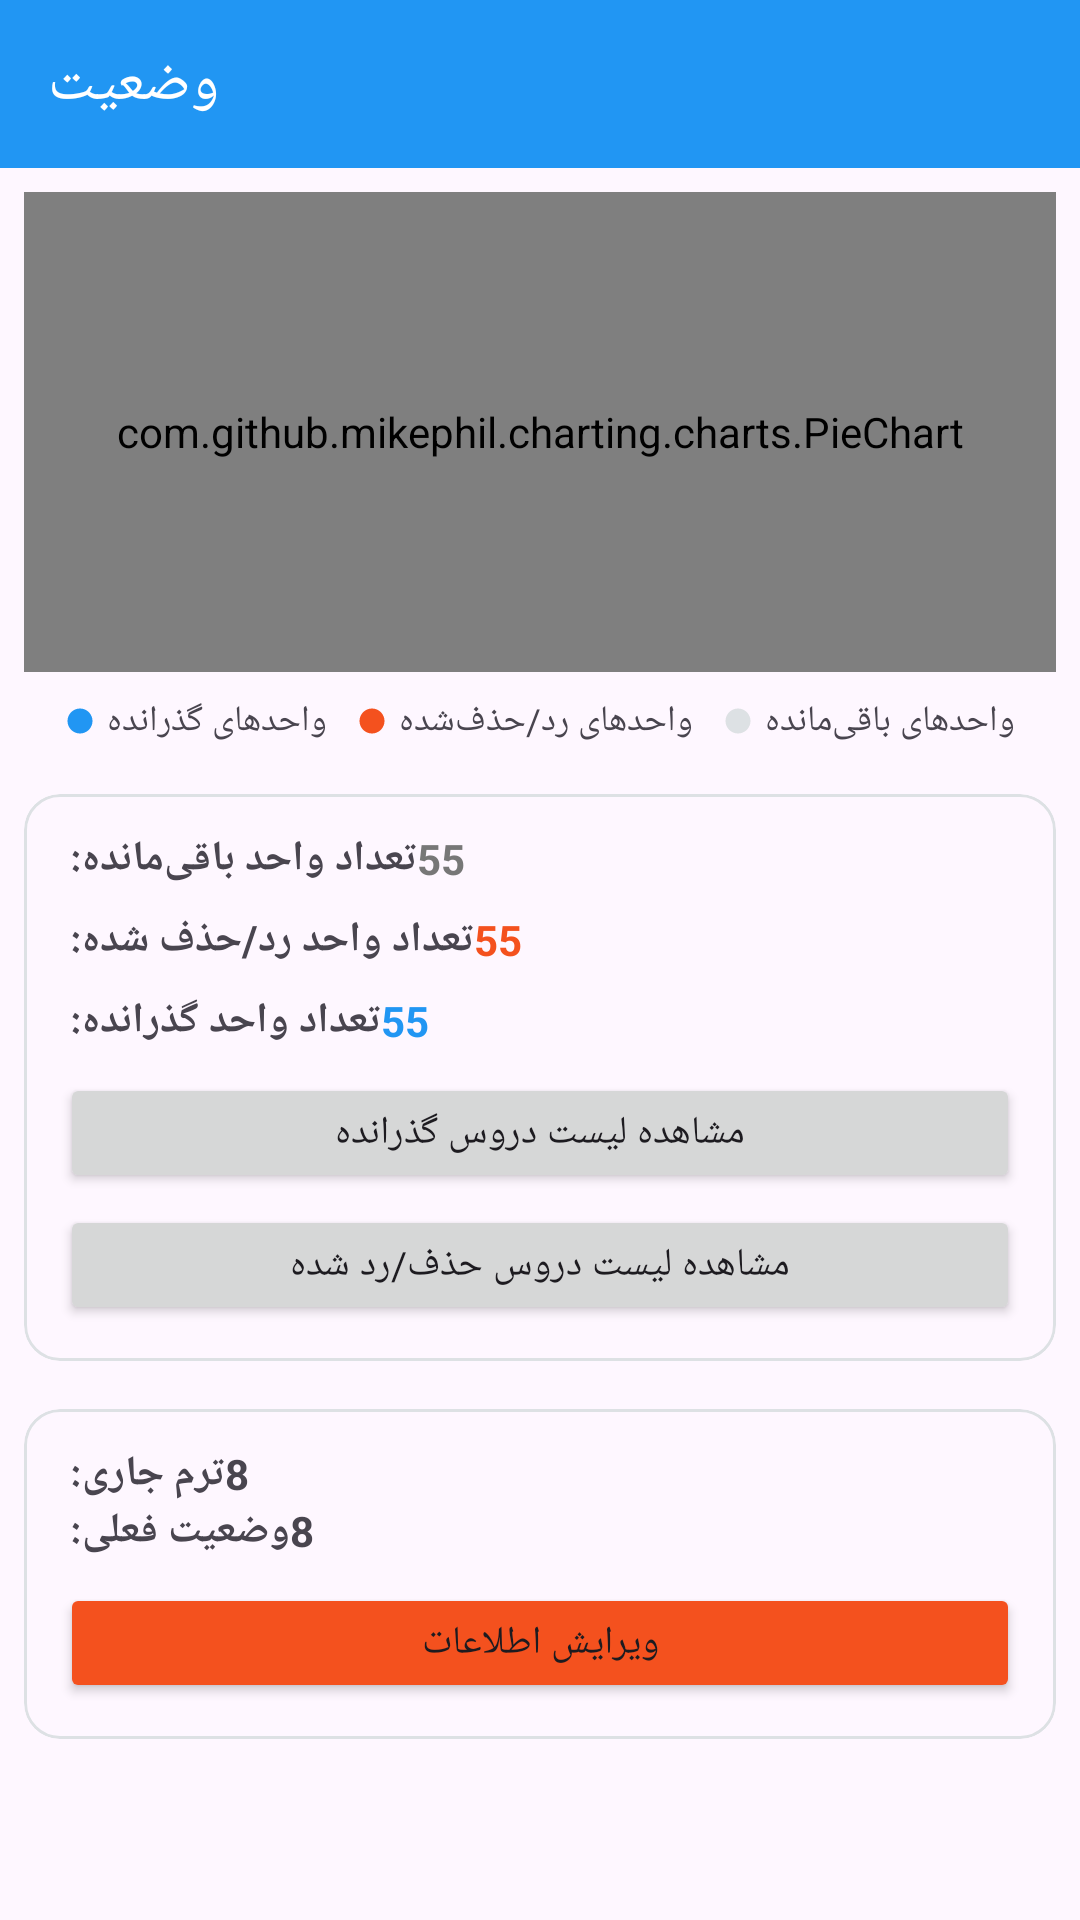

Reconstruct the res/layout file that produces this screen, plus the resources it refers to.
<!-- AndroidManifest.xml: application theme Theme.CourseSelectionGuide -->
<!-- res/layout/fragment_state.xml -->
<?xml version="1.0" encoding="utf-8"?>
<androidx.coordinatorlayout.widget.CoordinatorLayout xmlns:android="http://schemas.android.com/apk/res/android"
    xmlns:app="http://schemas.android.com/apk/res-auto"
    xmlns:tools="http://schemas.android.com/tools"
    android:layout_width="match_parent"
    android:layout_height="match_parent"
    tools:context=".fragments.StateFragment">

    <com.google.android.material.appbar.AppBarLayout
        android:layout_width="match_parent"
        android:layout_height="56dp">

        <androidx.appcompat.widget.Toolbar
            android:id="@+id/toolbar_state"
            android:layout_width="match_parent"
            android:layout_height="match_parent"
            android:background="?attr/colorPrimary"
            android:theme="@style/toolbar_style"
            app:popupTheme="@style/options_menu_style"
            app:title="@string/state"
            app:titleTextColor="?attr/colorOnPrimary" />

    </com.google.android.material.appbar.AppBarLayout>

    <LinearLayout
        android:layout_width="match_parent"
        android:layout_height="match_parent"
        android:gravity="center_horizontal"
        android:orientation="vertical"
        android:padding="8dp"
        app:layout_behavior="com.google.android.material.appbar.AppBarLayout$ScrollingViewBehavior">

        <com.github.mikephil.charting.charts.PieChart
            android:id="@+id/pie_chart_state"
            android:layout_width="match_parent"
            android:layout_height="160dp" />

        <LinearLayout
            android:layout_width="match_parent"
            android:layout_height="wrap_content"
            android:layout_marginTop="8dp"
            android:gravity="center"
            android:orientation="horizontal">

            <ImageView
                android:layout_width="wrap_content"
                android:layout_height="wrap_content"
                android:src="@drawable/ic_cyan_pi_chart" />

            <TextView
                android:layout_width="wrap_content"
                android:layout_height="wrap_content"
                android:layout_marginStart="4dp"
                android:text="@string/passed_units"
                android:textSize="12sp" />

            <ImageView
                android:layout_width="wrap_content"
                android:layout_height="wrap_content"
                android:layout_marginStart="10dp"
                android:src="@drawable/ic_orange_pi_chart" />

            <TextView
                android:layout_width="wrap_content"
                android:layout_height="wrap_content"
                android:layout_marginStart="4dp"
                android:text="@string/failed_units"
                android:textSize="12sp" />

            <ImageView
                android:layout_width="wrap_content"
                android:layout_height="wrap_content"
                android:layout_marginStart="10dp"
                android:src="@drawable/ic_gray_pi_chart" />

            <TextView
                android:layout_width="wrap_content"
                android:layout_height="wrap_content"
                android:layout_marginStart="4dp"
                android:text="@string/remained_units"
                android:textSize="12sp" />

        </LinearLayout>

        <com.google.android.material.card.MaterialCardView
            android:layout_width="match_parent"
            android:layout_height="wrap_content"
            android:layout_marginTop="16dp"
            app:cardElevation="0dp"
            app:strokeColor="@color/light_gray"
            app:strokeWidth="1dp">

            <androidx.constraintlayout.widget.ConstraintLayout
                android:layout_width="match_parent"
                android:layout_height="match_parent"
                android:padding="12dp">

                <TextView
                    android:id="@+id/textView7"
                    android:layout_width="wrap_content"
                    android:layout_height="wrap_content"
                    android:text="تعداد واحد باقی‌مانده: "
                    android:textSize="14sp"
                    android:textStyle="bold"
                    app:layout_constraintStart_toStartOf="parent"
                    app:layout_constraintTop_toTopOf="parent" />

                <TextView
                    android:id="@+id/txt_state_remained_units"
                    android:layout_width="wrap_content"
                    android:layout_height="wrap_content"
                    android:text="55"
                    android:textColor="@color/gray"
                    android:textSize="14sp"
                    android:textStyle="bold"
                    app:layout_constraintStart_toEndOf="@+id/textView7"
                    app:layout_constraintTop_toTopOf="@+id/textView7" />

                <TextView
                    android:id="@+id/textView8"
                    android:layout_width="wrap_content"
                    android:layout_height="wrap_content"
                    android:layout_marginTop="8dp"
                    android:text="تعداد واحد رد/حذف شده: "
                    android:textSize="14sp"
                    android:textStyle="bold"
                    app:layout_constraintStart_toStartOf="parent"
                    app:layout_constraintTop_toBottomOf="@+id/textView7" />

                <TextView
                    android:id="@+id/txt_state_failed_units"
                    android:layout_width="wrap_content"
                    android:layout_height="wrap_content"
                    android:text="55"
                    android:textColor="?attr/colorSecondary"
                    android:textSize="14sp"
                    android:textStyle="bold"
                    app:layout_constraintStart_toEndOf="@+id/textView8"
                    app:layout_constraintTop_toTopOf="@+id/textView8" />

                <TextView
                    android:id="@+id/textView9"
                    android:layout_width="wrap_content"
                    android:layout_height="wrap_content"
                    android:layout_marginTop="8dp"
                    android:text="تعداد واحد گذرانده: "
                    android:textSize="14sp"
                    android:textStyle="bold"
                    app:layout_constraintStart_toStartOf="parent"
                    app:layout_constraintTop_toBottomOf="@+id/textView8" />

                <TextView
                    android:id="@+id/txt_state_passed_units"
                    android:layout_width="wrap_content"
                    android:layout_height="wrap_content"
                    android:text="55"
                    android:textColor="?attr/colorPrimary"
                    android:textSize="14sp"
                    android:textStyle="bold"
                    app:layout_constraintStart_toEndOf="@+id/textView9"
                    app:layout_constraintTop_toTopOf="@+id/textView9" />

                <Button
                    android:id="@+id/btn_goto_passed_lessons"
                    android:layout_width="match_parent"
                    android:layout_height="40dp"
                    android:layout_marginTop="8dp"
                    android:text="مشاهده لیست دروس گذرانده"
                    android:textSize="13sp"
                    app:layout_constraintEnd_toEndOf="parent"
                    app:layout_constraintStart_toStartOf="parent"
                    app:layout_constraintTop_toBottomOf="@+id/textView9"
                    tools:ignore="TouchTargetSizeCheck" />

                <Button
                    android:id="@+id/btn_goto_failed_lessons"
                    android:layout_width="match_parent"
                    android:layout_height="40dp"
                    android:layout_marginTop="4dp"
                    android:text="مشاهده لیست دروس حذف/رد شده"
                    android:textSize="13sp"
                    app:layout_constraintEnd_toEndOf="parent"
                    app:layout_constraintStart_toStartOf="parent"
                    app:layout_constraintTop_toBottomOf="@+id/btn_goto_passed_lessons"
                    tools:ignore="TouchTargetSizeCheck" />

            </androidx.constraintlayout.widget.ConstraintLayout>

        </com.google.android.material.card.MaterialCardView>

        <com.google.android.material.card.MaterialCardView
            android:layout_width="match_parent"
            android:layout_height="wrap_content"
            android:layout_marginTop="16dp"
            app:cardElevation="0dp"
            app:strokeColor="@color/light_gray"
            app:strokeWidth="1dp">

            <androidx.constraintlayout.widget.ConstraintLayout
                android:layout_width="match_parent"
                android:layout_height="match_parent"
                android:padding="12dp">

                <TextView
                    android:id="@+id/textView10"
                    android:layout_width="wrap_content"
                    android:layout_height="wrap_content"
                    android:text="ترم جاری: "
                    android:textSize="14sp"
                    android:textStyle="bold"
                    app:layout_constraintStart_toStartOf="parent"
                    app:layout_constraintTop_toTopOf="parent" />

                <TextView
                    android:id="@+id/txt_state_current_semester"
                    android:layout_width="wrap_content"
                    android:layout_height="wrap_content"
                    android:text="8"
                    android:textSize="14sp"
                    android:textStyle="bold"
                    app:layout_constraintStart_toEndOf="@+id/textView10"
                    app:layout_constraintTop_toTopOf="@+id/textView10" />

                <TextView
                    android:id="@+id/textView13"
                    android:layout_width="wrap_content"
                    android:layout_height="wrap_content"
                    android:text="وضعیت فعلی: "
                    android:textSize="14sp"
                    android:textStyle="bold"
                    app:layout_constraintStart_toStartOf="parent"
                    app:layout_constraintTop_toBottomOf="@+id/textView10" />

                <TextView
                    android:id="@+id/txt_state_student_state"
                    android:layout_width="wrap_content"
                    android:layout_height="wrap_content"
                    android:text="8"
                    android:textSize="14sp"
                    android:textStyle="bold"
                    app:layout_constraintStart_toEndOf="@+id/textView13"
                    app:layout_constraintTop_toTopOf="@+id/textView13" />

                <Button
                    android:id="@+id/btn_change_info"
                    android:layout_width="match_parent"
                    android:layout_height="40dp"
                    android:layout_marginTop="8dp"
                    android:backgroundTint="?attr/colorSecondary"
                    android:text="ویرایش اطلاعات"
                    android:textSize="13sp"
                    app:layout_constraintEnd_toEndOf="parent"
                    app:layout_constraintStart_toStartOf="parent"
                    app:layout_constraintTop_toBottomOf="@id/textView13"
                    tools:ignore="TouchTargetSizeCheck" />

            </androidx.constraintlayout.widget.ConstraintLayout>

        </com.google.android.material.card.MaterialCardView>
    </LinearLayout>
</androidx.coordinatorlayout.widget.CoordinatorLayout>
<!-- resources referenced by this layout -->
<resources>
  <color name="gray">#777777</color>
  <color name="light_gray">#DDE1E4</color>
  <!-- drawable ic_cyan_pi_chart (drawable) -->
  <vector android:height="10dp" android:tint="#FF2196F3"
      android:viewportHeight="24" android:viewportWidth="24"
      android:width="10dp" xmlns:android="http://schemas.android.com/apk/res/android">
      <path android:fillColor="@android:color/white" android:pathData="M12,2C6.47,2 2,6.47 2,12s4.47,10 10,10s10,-4.47 10,-10S17.53,2 12,2z"/>
  </vector>
  <!-- drawable ic_gray_pi_chart (drawable) -->
  <vector android:height="10dp" android:tint="#FFDDE1E4"
      android:viewportHeight="24" android:viewportWidth="24"
      android:width="10dp" xmlns:android="http://schemas.android.com/apk/res/android">
      <path android:fillColor="@android:color/white" android:pathData="M12,2C6.47,2 2,6.47 2,12s4.47,10 10,10s10,-4.47 10,-10S17.53,2 12,2z"/>
  </vector>
  <!-- drawable ic_orange_pi_chart (drawable) -->
  <vector android:height="10dp" android:tint="#F4511E"
      android:viewportHeight="24" android:viewportWidth="24"
      android:width="10dp" xmlns:android="http://schemas.android.com/apk/res/android">
      <path android:fillColor="@android:color/white" android:pathData="M12,2C6.47,2 2,6.47 2,12s4.47,10 10,10s10,-4.47 10,-10S17.53,2 12,2z"/>
  </vector>
  <string name="failed_units">واحدهای رد/حذف‌شده</string>
  <string name="passed_units">واحدهای گذرانده</string>
  <string name="remained_units">واحدهای باقی‌مانده</string>
  
      //lesson state
  <string name="state">وضعیت</string>
  <style name="options_menu_style" parent="Base.Theme.CourseSelectionGuide">
          <item name="menuAlignmentMode">start</item>
          <item name="background">@drawable/shape_rounded</item>
          <item name="android:textSize">12sp</item>
          <item name="android:colorBackground">@color/white</item>
          <item name="android:textColor">@color/light_black</item>
      </style>
  <style name="toolbar_style" parent="Theme.MaterialComponents">
          <item name="fontFamily">@font/toolbar_font</item>
          <item name="colorPrimary">@color/cyan</item>
          <item name="colorOnPrimary">@color/white</item>
          <item name="colorSurface">@color/cyan</item>
      </style>
  
      //options menu theme
  <style name="Theme.CourseSelectionGuide" parent="Base.Theme.CourseSelectionGuide" />
  <style name="Base.Theme.CourseSelectionGuide" parent="Theme.Material3.DayNight.NoActionBar">
          <item name="colorPrimary">@color/cyan</item>
          <item name="colorOnPrimary">@color/white</item>
          <item name="colorSecondary">@color/orange</item>
          <item name="colorSecondaryVariant">@color/light_orange</item>
          <item name="colorOnSecondary">@color/white</item>
          <item name="fontFamily">@font/iran_sans_regular</item>
      </style>
  
      //bottom navigation theme
  <!-- drawable shape_rounded (drawable) -->
  <?xml version="1.0" encoding="utf-8"?>
  <shape
      android:shape="rectangle"
      xmlns:android="http://schemas.android.com/apk/res/android">
      <solid android:color="@color/orange"/>
      <corners android:radius="10dp"/>
  
  </shape>
  <color name="white">#FFFFFFFF</color>
  <color name="light_black">#2D2D2D</color>
  <color name="cyan">#2196F3</color>
  <color name="orange">#F4511E</color>
  <color name="light_orange">#FF7043</color>
</resources>
